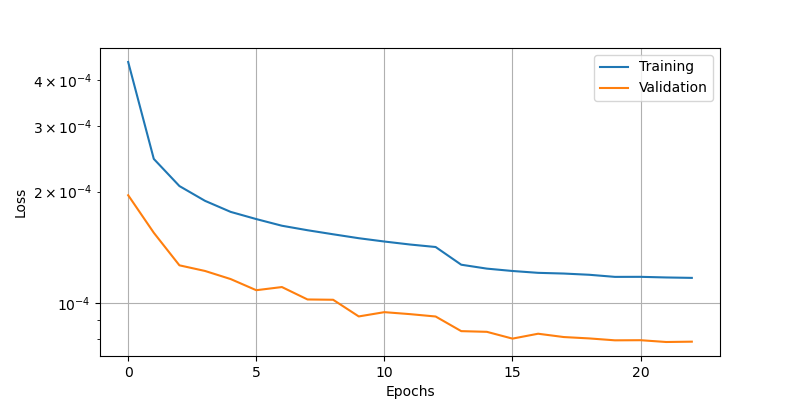

Data behind this chart, as committed beside it:
epoch, loss, val_loss
0, 0.0004482, 0.0001954
1, 0.0002451, 0.0001547
2, 0.0002069, 0.0001263
3, 0.0001887, 0.0001219
4, 0.0001762, 0.0001159
5, 0.0001685, 0.0001082
6, 0.0001616, 0.0001103
7, 0.0001572, 0.0001021
8, 0.0001532, 0.0001019
9, 0.0001495, 9.185915405396372e-05
10, 0.0001465, 9.433751256437972e-05
11, 0.0001438, 9.318541560787708e-05
12, 0.0001416, 9.182281064568087e-05
13, 0.0001268, 8.381840598303825e-05
14, 0.0001237, 8.346121467184275e-05
15, 0.0001219, 8.000544767128304e-05
16, 0.0001205, 8.247810910688713e-05
17, 0.00012, 8.079280814854428e-05
18, 0.0001191, 8.009872544789687e-05
19, 0.0001175, 7.91551501606591e-05
20, 0.0001176, 7.921573705971241e-05
21, 0.0001171, 7.833587005734444e-05
22, 0.0001168, 7.850035763112828e-05
